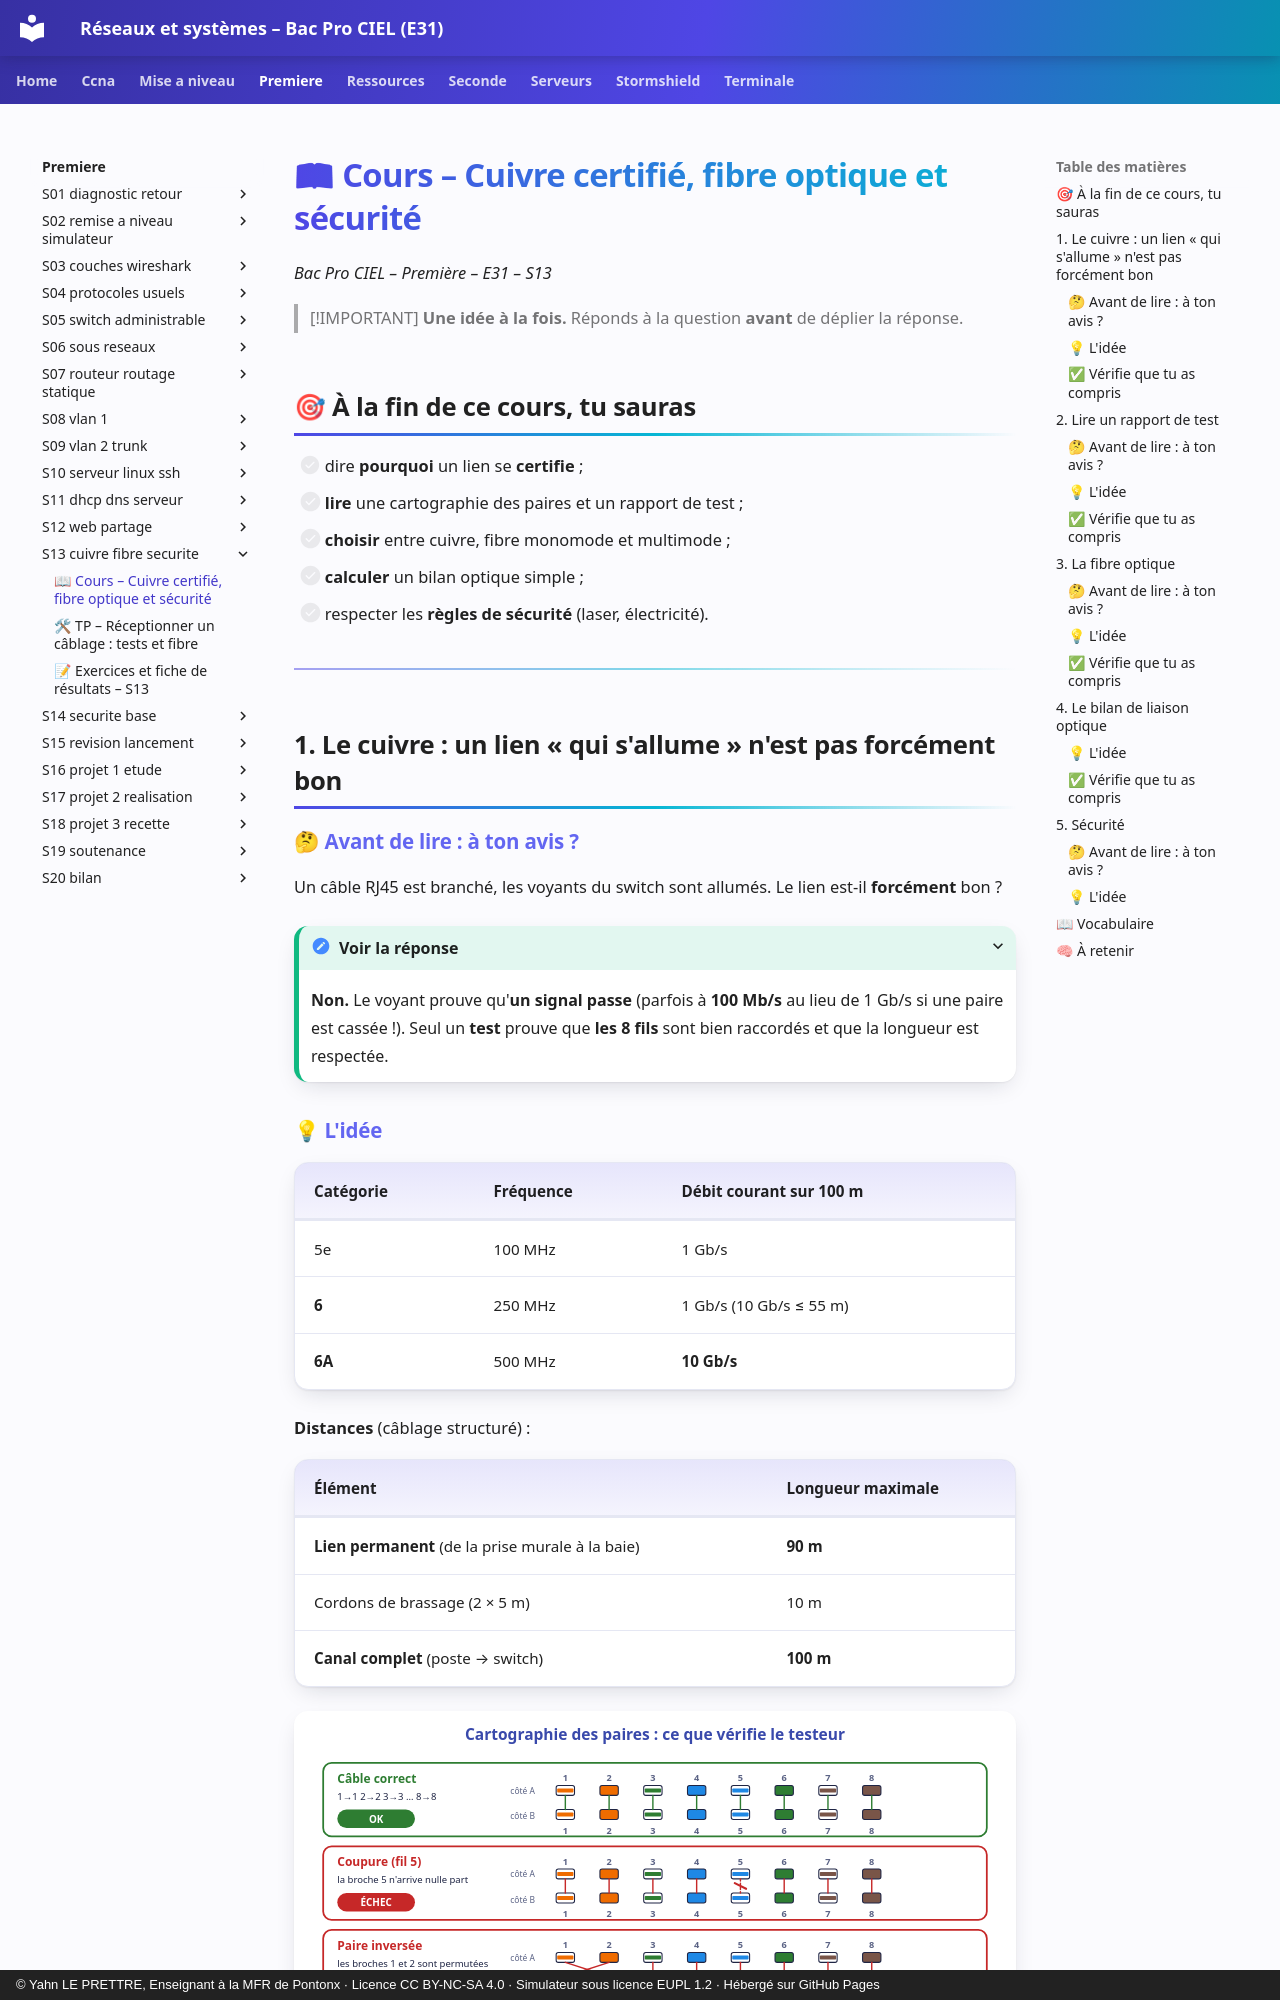

repository: YahnLP/bacprociel-reseau-systeme · page: premiere/S13-cuivre-fibre-securite/01-cours/index.html · generator: mkdocs · copyright: © Yahn LE PRETTRE, Enseignant à la MFR de Pontonx · Licence CC BY-NC-SA 4.0 · Simulateur sous licence EUPL 1.2 · Hébergé sur GitHub Pages

# 📖 Cours – Cuivre certifié, fibre optique et sécurité

*Bac Pro CIEL – Première – E31 – S13*

> [!IMPORTANT]
> **Une idée à la fois.** Réponds à la question **avant** de déplier la réponse.

## 🎯 À la fin de ce cours, tu sauras

- [ ] dire **pourquoi** un lien se **certifie** ;
- [ ] **lire** une cartographie des paires et un rapport de test ;
- [ ] **choisir** entre cuivre, fibre monomode et multimode ;
- [ ] **calculer** un bilan optique simple ;
- [ ] respecter les **règles de sécurité** (laser, électricité).

---

## 1. Le cuivre : un lien « qui s'allume » n'est pas forcément bon

### 🤔 Avant de lire : à ton avis ?

Un câble RJ45 est branché, les voyants du switch sont allumés. Le lien est-il **forcément** bon ?

<details markdown="1"><summary>Voir la réponse</summary>

**Non.** Le voyant prouve qu'**un signal passe** (parfois à **100 Mb/s** au lieu de 1 Gb/s si une paire est cassée !). Seul un **test** prouve que **les 8 fils** sont bien raccordés et que la longueur est respectée.

</details>

### 💡 L'idée

| Catégorie | Fréquence | Débit courant sur 100 m |
|---|---|---|
| 5e | 100 MHz | 1 Gb/s |
| **6** | 250 MHz | 1 Gb/s (10 Gb/s ≤ 55 m) |
| **6A** | 500 MHz | **10 Gb/s** |

**Distances** (câblage structuré) :

| Élément | Longueur maximale |
|---|---|
| **Lien permanent** (de la prise murale à la baie) | **90 m** |
| Cordons de brassage (2 × 5 m) | 10 m |
| **Canal complet** (poste → switch) | **100 m** |

![Cartographie](images/wiremap.svg)
